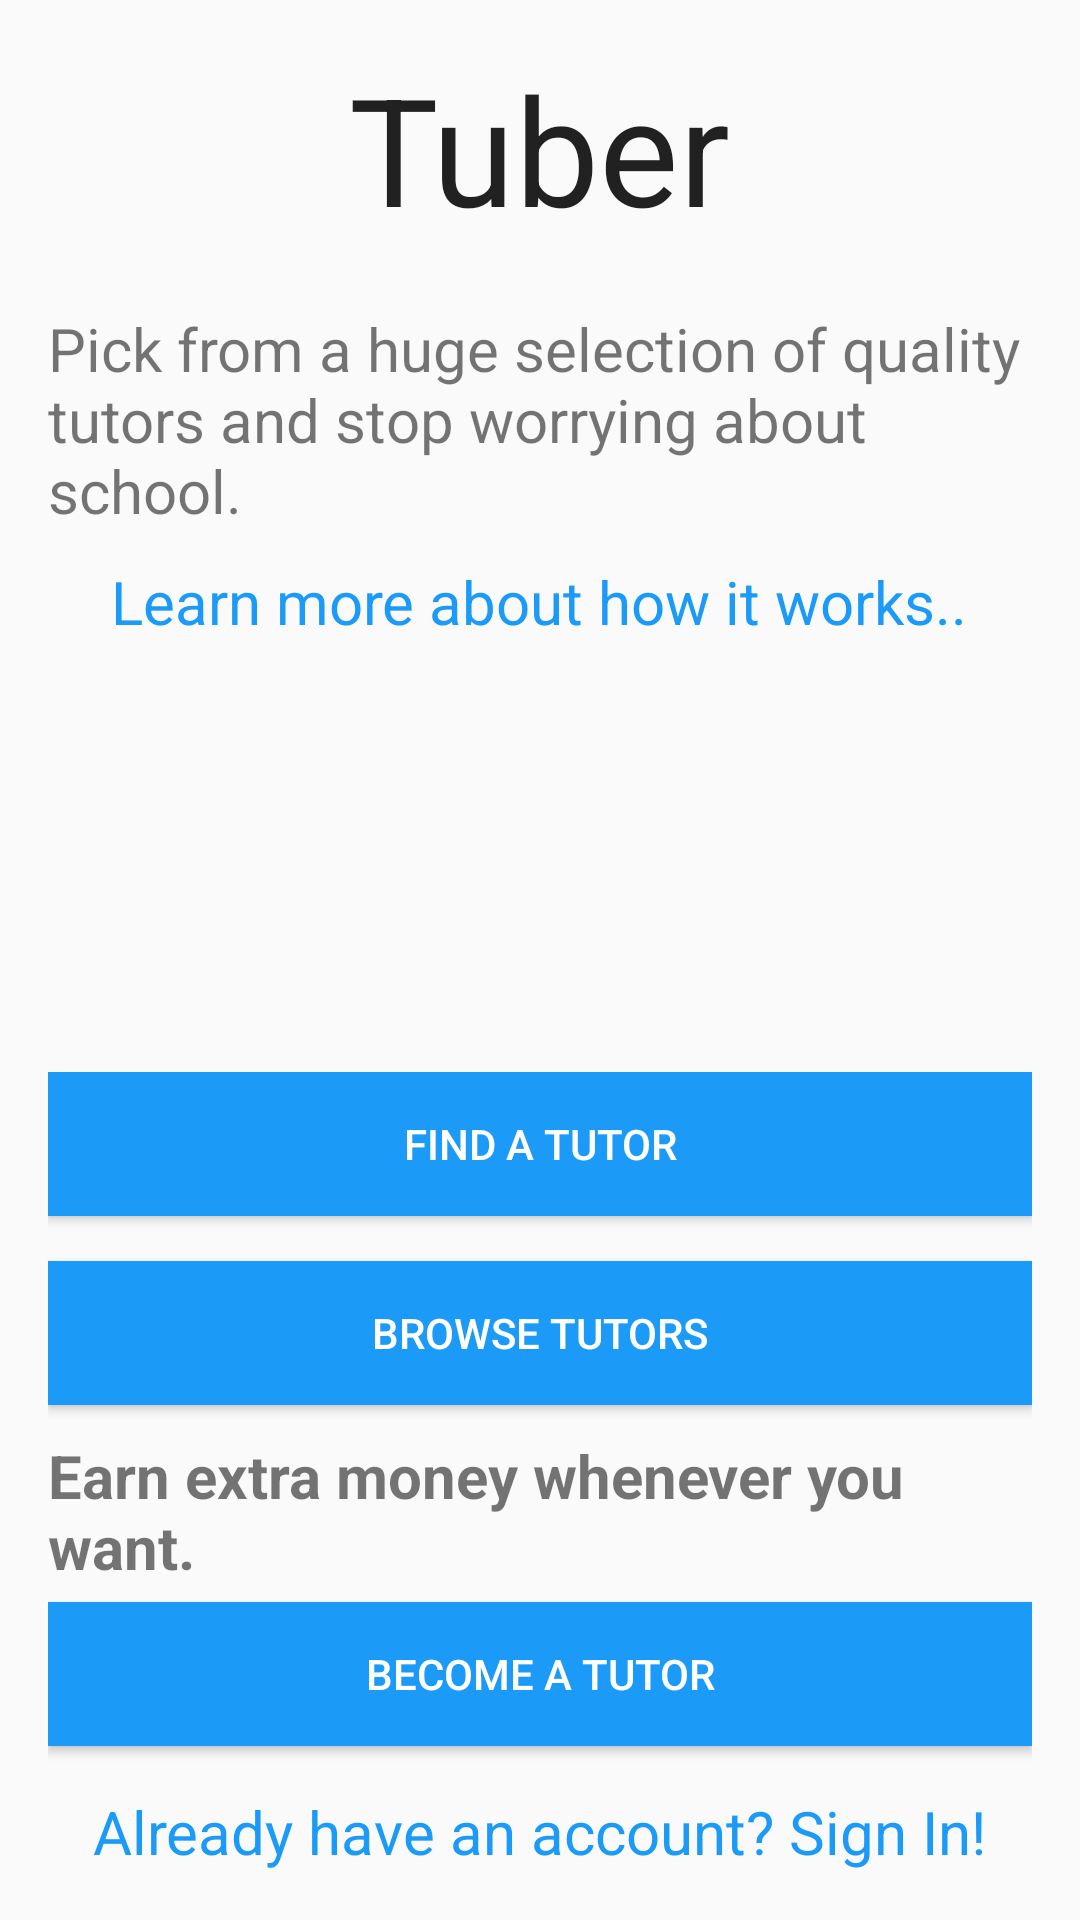

Write the Android layout XML for this screen, with the resource values it uses.
<!-- AndroidManifest.xml: application theme AppTheme -->
<!-- res/layout/activity_landing_page.xml -->
<RelativeLayout xmlns:android="http://schemas.android.com/apk/res/android"
                xmlns:tools="http://schemas.android.com/tools"
                android:layout_width="match_parent"
                android:layout_height="match_parent"
                android:paddingLeft="@dimen/activity_horizontal_margin"
                android:paddingRight="@dimen/activity_horizontal_margin"
                android:paddingTop="@dimen/activity_vertical_margin"
                android:paddingBottom="@dimen/activity_vertical_margin"
                tools:context=".LandingPage">


    <LinearLayout
        android:orientation="vertical"
        android:layout_width="match_parent"
        android:layout_height="wrap_content"
        android:layout_alignParentTop="true"
        android:layout_centerHorizontal="true"
        android:gravity="center_horizontal"
        android:id="@+id/linearLayout"
        android:layout_marginBottom="20dp">

        <TextView
            android:layout_width="wrap_content"
            android:layout_height="wrap_content"
            android:textAppearance="?android:attr/textAppearanceLarge"
            android:text="Tuber"
            android:id="@+id/logoTextView"
            android:textSize="50sp"/>

        <TextView
            android:layout_width="wrap_content"
            android:layout_height="wrap_content"
            android:text="Pick from a huge selection of quality tutors and stop worrying about school."
            android:id="@+id/tuberTaglineTextview"
            android:textSize="20sp"
            android:layout_marginTop="20dp"/>

        <TextView
            android:layout_width="wrap_content"
            android:layout_height="wrap_content"
            android:textAppearance="?android:attr/textAppearanceMedium"
            android:text="Learn more about how it works.."
            android:id="@+id/learnMoreTextView"
            android:textColor="#1b9af7"
            android:layout_marginTop="10dp"
            android:textSize="20sp"
            android:layout_marginBottom="15dp"/>
    </LinearLayout>

    <LinearLayout
        android:orientation="vertical"
        android:layout_width="fill_parent"
        android:layout_height="wrap_content"
        android:layout_alignParentBottom="true"
        android:layout_alignParentLeft="true"
        android:layout_alignParentStart="true"
        android:layout_marginTop="20dp">

        <Button
            android:layout_width="fill_parent"
            android:layout_height="wrap_content"
            android:text="Find a Tutor"
            android:id="@+id/findATutorButton"
            android:background="#1b9af7"
            android:textColor="#ffffff"
            android:layout_marginBottom="15dp"/>

        <Button
            android:layout_width="fill_parent"
            android:layout_height="wrap_content"
            android:text="Browse Tutors"
            android:id="@+id/browseTutorsButton"
            android:textColor="@android:color/white"
            android:background="#1b9af7"
            android:layout_marginBottom="10dp"/>

        <TextView
            android:layout_width="wrap_content"
            android:layout_height="wrap_content"
            android:text="Earn extra money whenever you want."
            android:id="@+id/earnExtraMoneyTextView"
            android:textStyle="bold"
            android:textSize="20sp"
            android:layout_marginBottom="5dp"/>

        <Button
            android:layout_width="fill_parent"
            android:layout_height="wrap_content"
            android:text="Become a Tutor"
            android:id="@+id/becomeATutorButton"
            android:textColor="@android:color/white"
            android:background="#1b9af7"
            android:layout_marginBottom="15dp"/>

        <TextView
            android:layout_width="wrap_content"
            android:layout_height="wrap_content"
            android:text="Already have an account? Sign In!"
            android:id="@+id/signInTextView"
            android:layout_gravity="center_horizontal"
            android:textColor="#1b9af7"
            android:textSize="20sp"/>

    </LinearLayout>

</RelativeLayout>
<!-- resources referenced by this layout -->
<resources>
  <dimen name="activity_horizontal_margin">16dp</dimen>
  <dimen name="activity_vertical_margin">16dp</dimen>
  <style name="AppTheme" parent="Theme.AppCompat.Light.NoActionBar">
          
      </style>
</resources>
